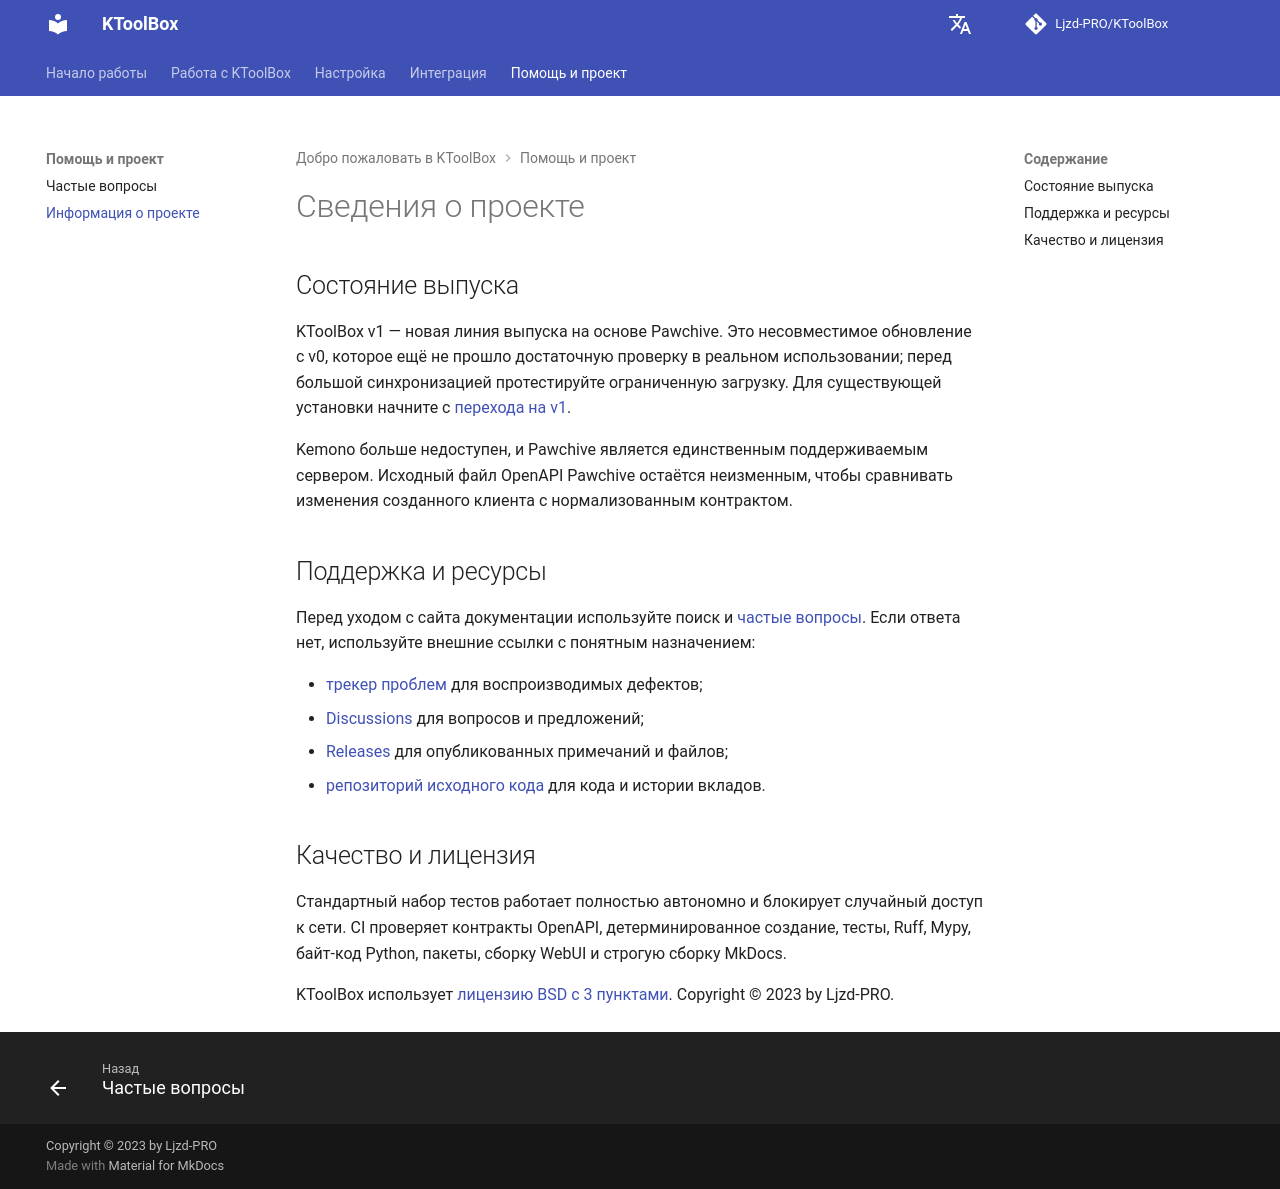

repository: Ljzd-PRO/KToolBox · page: master/ru/more/index.html · generator: mkdocs

# Сведения о проекте

## Состояние выпуска

KToolBox v1 — новая линия выпуска на основе Pawchive. Это несовместимое обновление с v0, которое ещё не прошло достаточную проверку в реальном использовании; перед большой синхронизацией протестируйте ограниченную загрузку. Для существующей установки начните с [перехода на v1](migration-v1.md).

Kemono больше недоступен, и Pawchive является единственным поддерживаемым сервером. Исходный файл OpenAPI Pawchive остаётся неизменным, чтобы сравнивать изменения созданного клиента с нормализованным контрактом.

## Поддержка и ресурсы

Перед уходом с сайта документации используйте поиск и [частые вопросы](faq.md). Если ответа нет, используйте внешние ссылки с понятным назначением:

- [трекер проблем](https://github.com/Ljzd-PRO/KToolBox/issues) для воспроизводимых дефектов;
- [Discussions](https://github.com/Ljzd-PRO/KToolBox/discussions) для вопросов и предложений;
- [Releases](https://github.com/Ljzd-PRO/KToolBox/releases) для опубликованных примечаний и файлов;
- [репозиторий исходного кода](https://github.com/Ljzd-PRO/KToolBox) для кода и истории вкладов.

## Качество и лицензия

Стандартный набор тестов работает полностью автономно и блокирует случайный доступ к сети. CI проверяет контракты OpenAPI, детерминированное создание, тесты, Ruff, Mypy, байт-код Python, пакеты, сборку WebUI и строгую сборку MkDocs.

KToolBox использует [лицензию BSD с 3 пунктами](https://opensource.org/license/bsd-3-clause). Copyright © 2023 by Ljzd-PRO.
